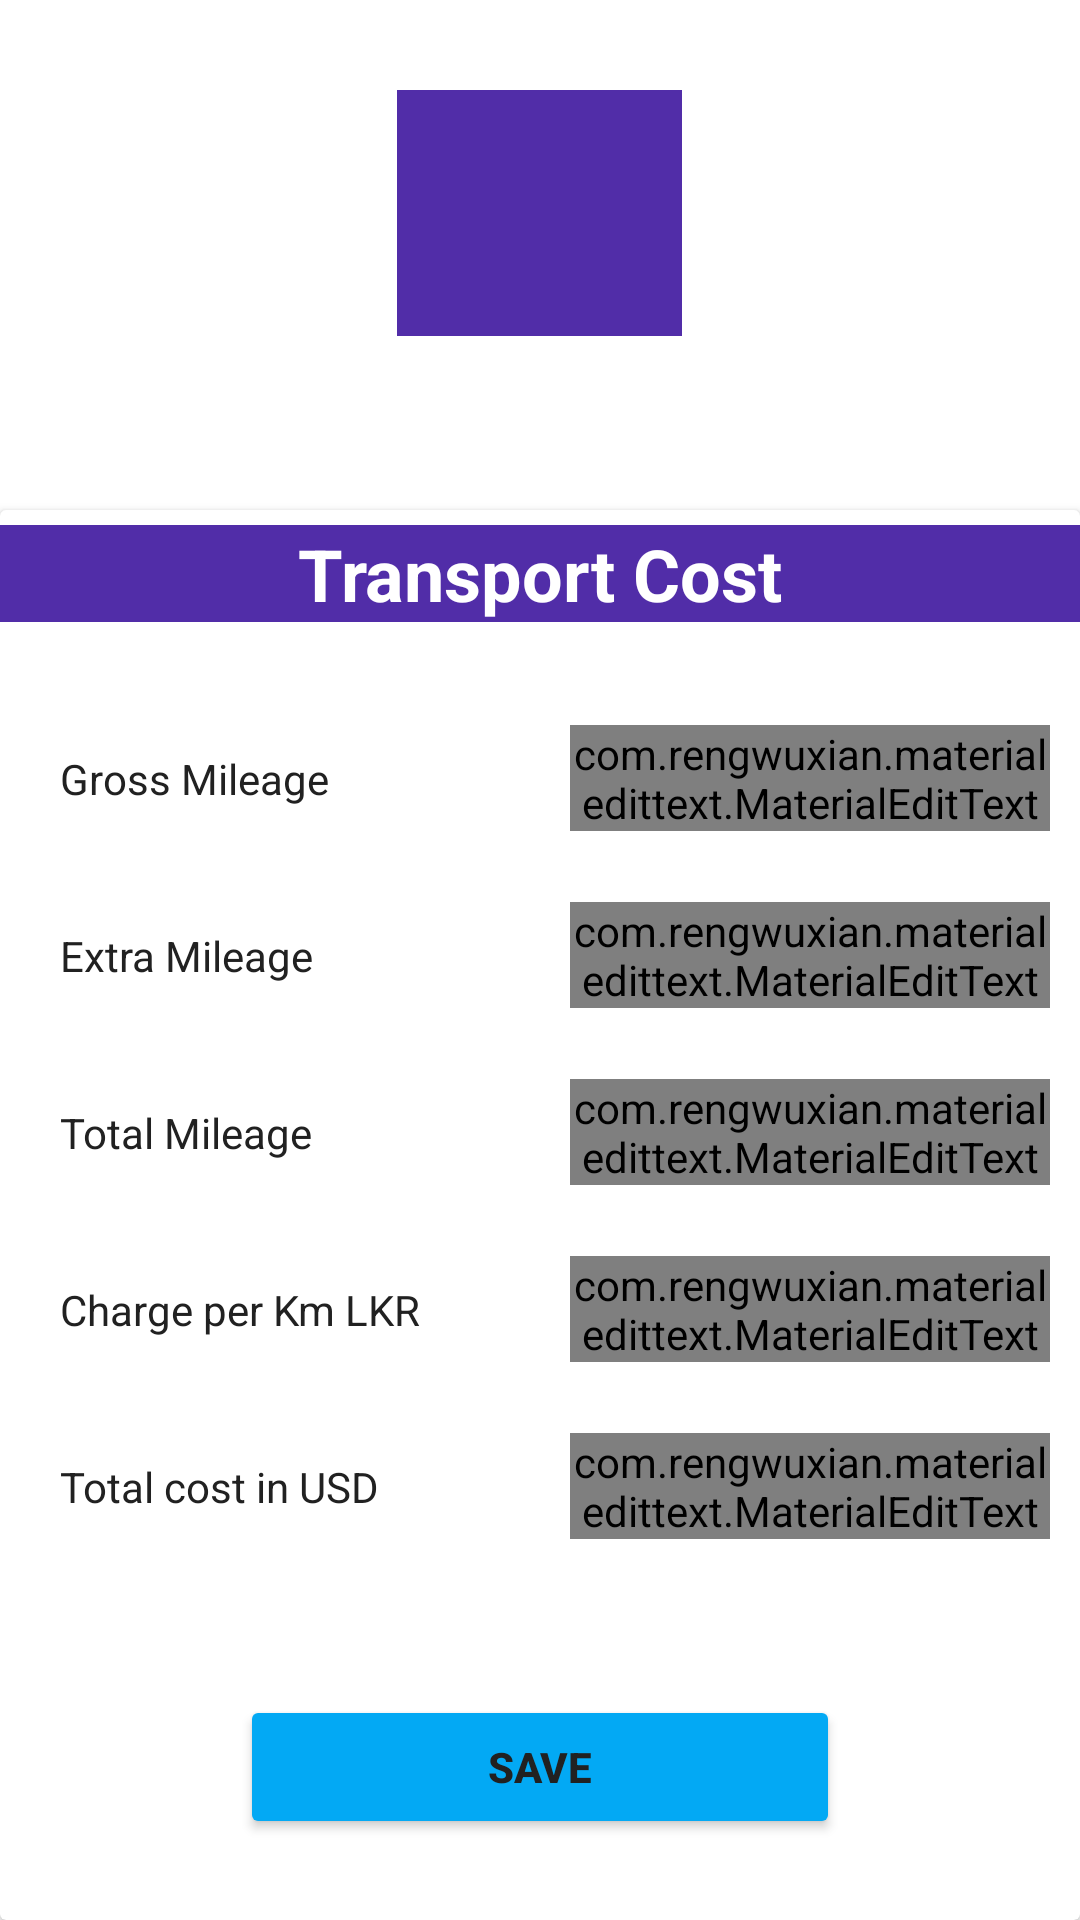

The Android layout XML behind this screen, and the referenced resources:
<!-- AndroidManifest.xml: application theme AppTheme -->
<!-- res/layout/activity_transport.xml -->
<?xml version="1.0" encoding="utf-8"?>
<RelativeLayout xmlns:android="http://schemas.android.com/apk/res/android"
    xmlns:app="http://schemas.android.com/apk/res-auto"
    xmlns:tools="http://schemas.android.com/tools"
    android:layout_width="match_parent"
    android:layout_height="match_parent"
    tools:context=".activities.Activity_transport">

    <ImageView
        android:layout_width="95dp"
        android:layout_height="82dp"
        android:layout_marginTop="30dp"
        android:src="@drawable/elephas_icon"
        android:background="@color/colorPrimaryDark"
        android:layout_alignParentTop="true"
        android:layout_centerInParent="true"
        />


    <LinearLayout
        android:layout_width="match_parent"
        android:layout_height="match_parent"
        android:orientation="vertical"
        android:layout_marginTop="110dp">

    <androidx.cardview.widget.CardView
        android:layout_width="match_parent"
        android:layout_height="match_parent"
        android:layout_marginTop="60dp">

        <TextView
            android:id="@+id/textTitile001"
            android:layout_width="match_parent"
            android:layout_height="wrap_content"
            android:layout_marginTop="5dp"
            android:gravity="center"
            android:text="Transport Cost"
            android:textColor="@color/colorBackground"
            android:background="@color/colorPrimaryDark"
            android:textSize="24sp"
            android:textStyle="bold" />

        <LinearLayout
            android:layout_width="match_parent"
            android:layout_height="match_parent"
            android:orientation="vertical"
            android:layout_marginTop="60dp">

            <LinearLayout
                android:layout_width="match_parent"
                android:layout_height="wrap_content"
                android:gravity="center"
                android:orientation="horizontal">

                <TextView
                    android:layout_width="160dp"
                    android:layout_height="wrap_content"
                    android:layout_margin="10dp"
                    android:padding="10dp"
                    android:text="@string/gross_millege" />

                <com.rengwuxian.materialedittext.MaterialEditText
                    android:id="@+id/gross"
                    android:layout_width="160dp"
                    android:layout_height="wrap_content"
                    android:layout_margin="10dp"
                    android:hint="@string/gross_millege"/>

            </LinearLayout>

            <LinearLayout
                android:layout_width="match_parent"
                android:layout_height="wrap_content"
                android:gravity="center"
                android:orientation="horizontal">

                <TextView
                    android:layout_width="160dp"
                    android:layout_height="wrap_content"
                    android:layout_margin="10dp"
                    android:padding="10dp"
                    android:text="@string/extra_mileage" />

                <com.rengwuxian.materialedittext.MaterialEditText
                    android:id="@+id/extraMileage"
                    android:layout_width="160dp"
                    android:layout_height="wrap_content"
                    android:layout_margin="10dp"
                    android:hint="@string/extra_mileage"/>

            </LinearLayout>

            <LinearLayout
                android:layout_width="match_parent"
                android:layout_height="wrap_content"
                android:gravity="center"
                android:orientation="horizontal">

                <TextView
                    android:layout_width="160dp"
                    android:layout_height="wrap_content"
                    android:layout_margin="10dp"
                    android:padding="10dp"
                    android:text="@string/total_mileage" />

                <com.rengwuxian.materialedittext.MaterialEditText
                    android:id="@+id/totalMileage"
                    android:layout_width="160dp"
                    android:layout_height="wrap_content"
                    android:layout_margin="10dp"
                    android:hint="@string/total_mileage"/>

            </LinearLayout>

            <LinearLayout
                android:layout_width="match_parent"
                android:layout_height="wrap_content"
                android:gravity="center"
                android:orientation="horizontal">

                <TextView
                    android:layout_width="160dp"
                    android:layout_height="wrap_content"
                    android:layout_margin="10dp"
                    android:padding="10dp"
                    android:text="@string/charge_per_km_lkr" />

                <com.rengwuxian.materialedittext.MaterialEditText
                    android:id="@+id/chargePerKm"
                    android:layout_width="160dp"
                    android:layout_height="wrap_content"
                    android:layout_margin="10dp"
                    android:hint="@string/charge_per_km_lkr"/>

            </LinearLayout>

            <LinearLayout
                android:layout_width="match_parent"
                android:layout_height="wrap_content"
                android:gravity="center"
                android:orientation="horizontal">

                <TextView
                    android:layout_width="160dp"
                    android:layout_height="wrap_content"
                    android:layout_margin="10dp"
                    android:padding="10dp"
                    android:text="@string/total_cost_in_usd" />

                <com.rengwuxian.materialedittext.MaterialEditText
                    android:id="@+id/total_cost_in_usd"
                    android:layout_width="160dp"
                    android:layout_height="wrap_content"
                    android:layout_margin="10dp"
                    android:hint="@string/total_cost_in_usd"/>

            </LinearLayout>

            <Button
                android:id="@+id/t_save"
                android:layout_width="200dp"
                android:layout_height="wrap_content"
                android:layout_gravity="center_horizontal"
                android:layout_marginTop="40dp"
                android:backgroundTint="@color/colorAccent"
                android:text="@string/txtSave"
                android:textStyle="bold" />

        </LinearLayout>

    </androidx.cardview.widget.CardView>
    </LinearLayout>

</RelativeLayout>
<!-- resources referenced by this layout -->
<resources>
  <color name="colorAccent">#03A9F4</color>
  <color name="colorBackground">#ffffff</color>
  <color name="colorPrimaryDark">#512DA8</color>
  <string name="charge_per_km_lkr">Charge per Km LKR</string>
  <string name="extra_mileage">Extra Mileage</string>
  <string name="gross_millege">Gross Mileage</string>
  <string name="total_cost_in_usd">Total cost in USD</string>
  <string name="total_mileage">Total Mileage</string>
  <string name="txtSave">Save</string>
  <style name="AppTheme" parent="Theme.MaterialComponents.Light.NoActionBar">
          <item name="colorPrimary">@color/colorPrimary</item>
          <item name="colorPrimaryDark">@color/colorPrimaryDark</item>
          <item name="colorAccent">@color/colorAccent</item>
          <item name="android:textColor">@color/colorText</item>
          <item name="android:textColorHint">@color/colorTextHint</item>
          <item name="colorControlNormal">@color/colorText</item>
          <item name="colorControlActivated">@color/colorText</item>
      </style>
  <color name="colorPrimary">#673AB7</color>
  <color name="colorText">#212121</color>
  <color name="colorTextHint">#757575</color>
</resources>
